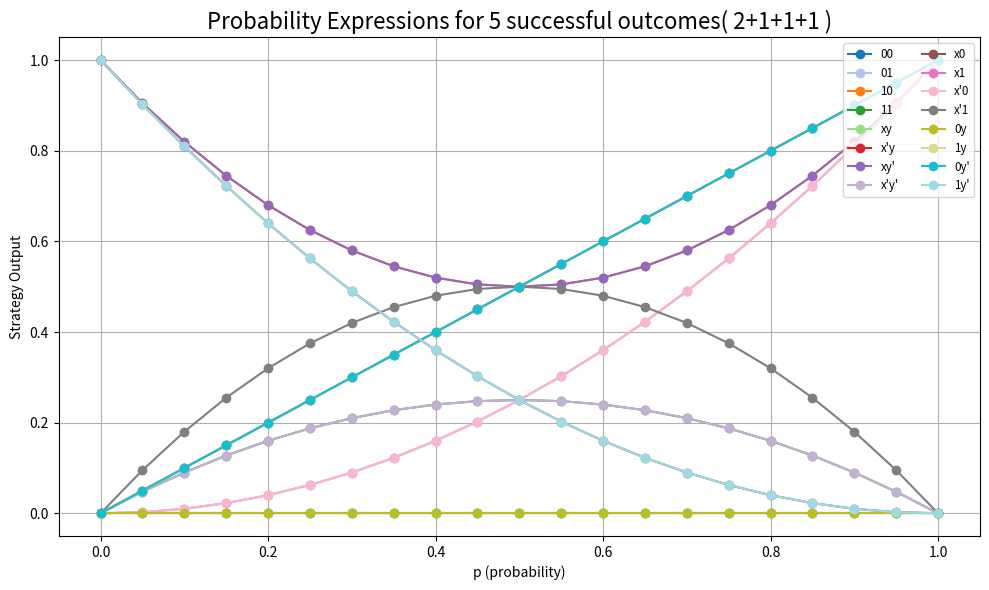

Recreate this plot in Python.
import numpy as np
import matplotlib.pyplot as plt
import matplotlib.cm as cm

# Define the probability expressions for 16 strategies
def s0(p): return 0
def s1(p): return p
def s2(p): return 2 * p ** 2 - 2 * p + 1
def s3(p): return p * (1 - p)
def s4(p): return 0
def s5(p): return p
def s6(p): return 2 * p ** 2 - 2 * p + 1
def s7(p): return p * (1 - p)
def s8(p): return p ** 2 + 1 - 2 * p
def s9(p): return p ** 2
def s10(p): return p ** 2
def s11(p): return 2 * p - 2 * p ** 2
def s12(p): return 0
def s13(p): return p
def s14(p): return p
def s15(p): return p ** 2 - 2* p + 1

# Vectorize each function
strategies = [
    np.vectorize(s0), np.vectorize(s1), np.vectorize(s2), np.vectorize(s3),
    np.vectorize(s4), np.vectorize(s5), np.vectorize(s6), np.vectorize(s7),
    np.vectorize(s8), np.vectorize(s9), np.vectorize(s10), np.vectorize(s11),
    np.vectorize(s12), np.vectorize(s13), np.vectorize(s14), np.vectorize(s15)
]

# Strategy names
strategy_names = [
    "00", "01", "10", "11",
    "xy", "x'y", "xy'", "x'y'",
    "x0", "x1", "x'0", "x'1",
    "0y", "1y", "0y'", "1y'"
]

# Generate p values from 0 to 1 with increments of 0.1
p_values = np.arange(0, 1.05, 0.05)

# Create a colormap to assign different colors
colors = cm.get_cmap('tab20', len(strategies))

# Plot all strategies in one graph with different colors
plt.figure(figsize=(10, 6))

for i, (strategy, name) in enumerate(zip(strategies, strategy_names)):
    plt.plot(p_values, strategy(p_values), label=name, marker='o', color=colors(i))

# Customize the plot
plt.title("Probability Expressions for 5 successful outcomes( 2+1+1+1 )", fontsize=16)
plt.xlabel("p (probability)")
plt.ylabel("Strategy Output")
plt.legend(loc='upper right', fontsize='small', ncol=2)
plt.grid(True)

# Show the plot
plt.tight_layout()
plt.show()
